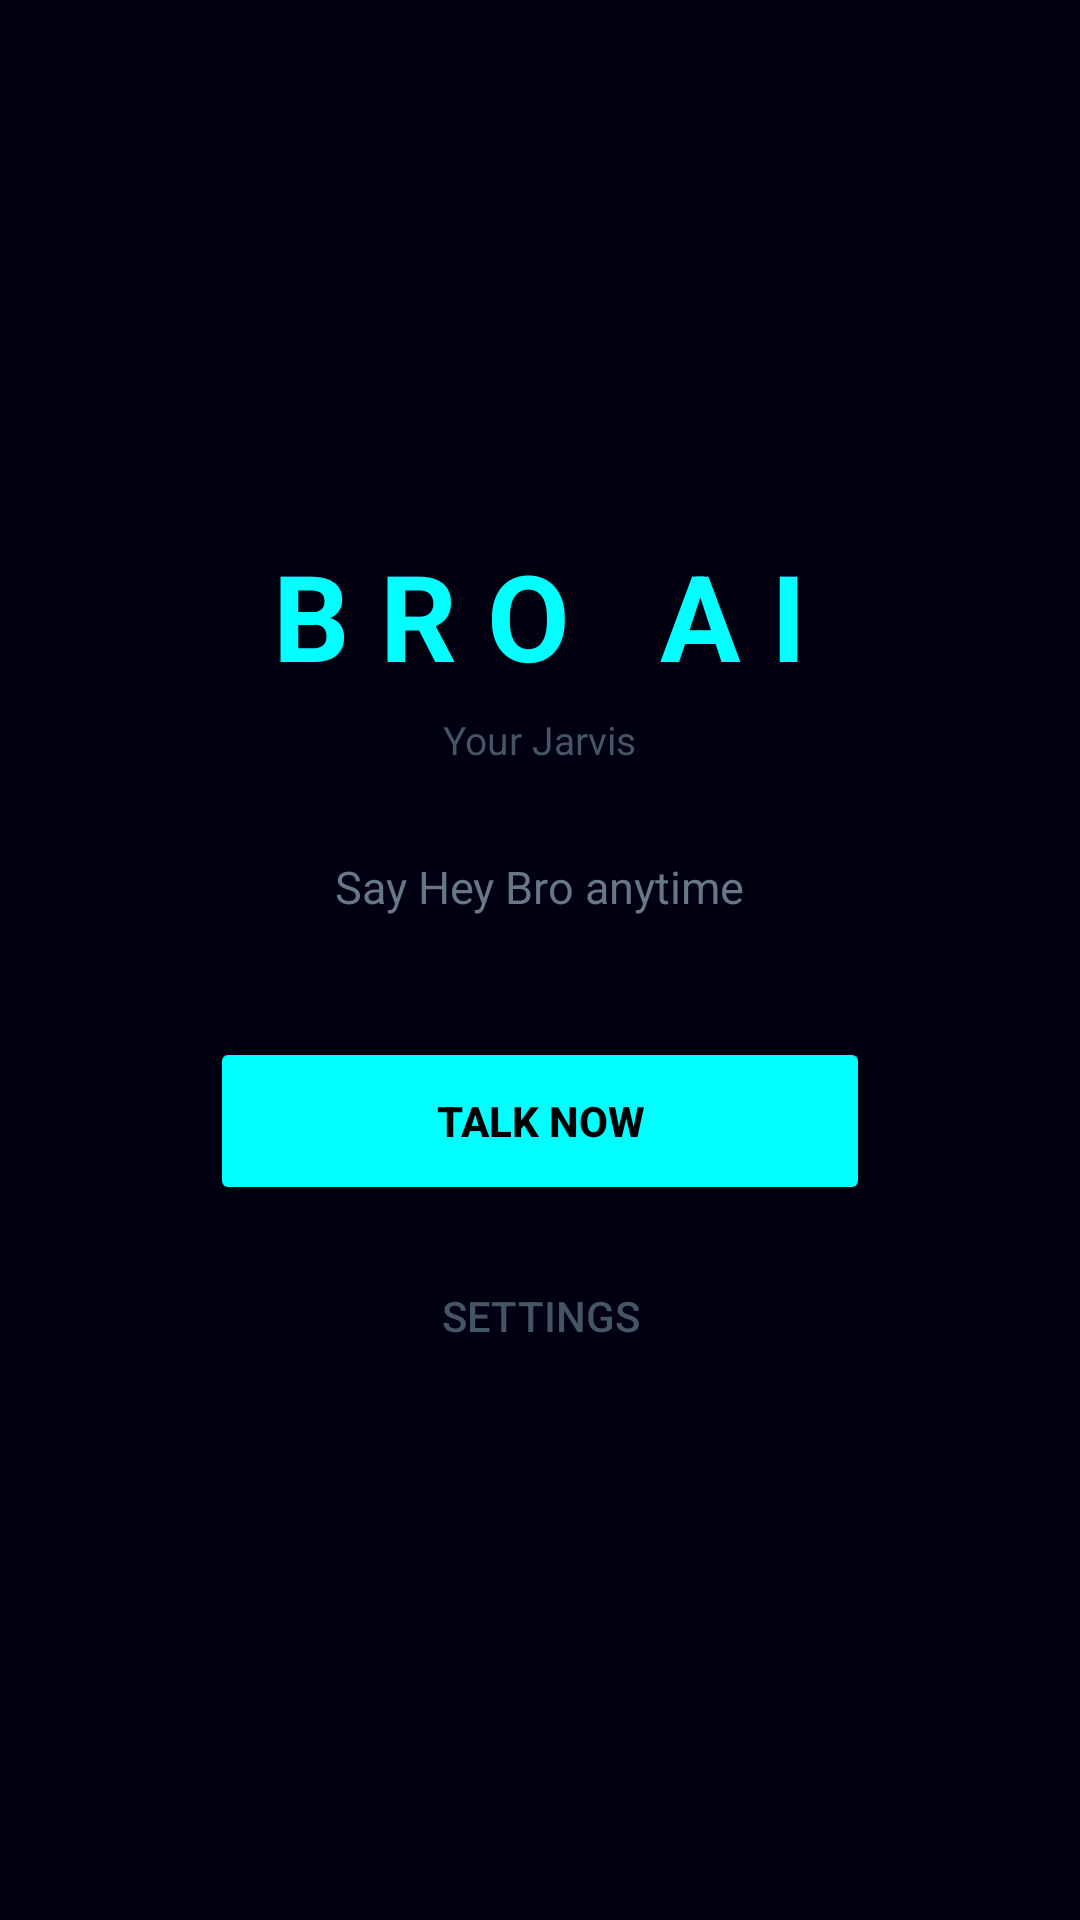

Here is an Android app screen rendered from its layout file. Give the layout XML and the strings, colors and styles it references.
<!-- AndroidManifest.xml: application theme Theme.BroAI -->
<!-- res/layout/fragment_main.xml -->
<?xml version="1.0" encoding="utf-8"?>
<LinearLayout xmlns:android="http://schemas.android.com/apk/res/android"
    android:layout_width="match_parent"
    android:layout_height="match_parent"
    android:background="#000010"
    android:orientation="vertical"
    android:padding="24dp"
    android:gravity="center">
    <TextView
        android:text="BRO AI"
        android:layout_width="wrap_content"
        android:layout_height="wrap_content"
        android:textSize="40sp"
        android:textColor="#00FFFF"
        android:textStyle="bold"
        android:letterSpacing="0.25"
        android:layout_marginBottom="6dp"/>
    <TextView
        android:text="Your Jarvis"
        android:layout_width="wrap_content"
        android:layout_height="wrap_content"
        android:textSize="13sp"
        android:textColor="#445566"
        android:layout_marginBottom="30dp"/>
    <TextView
        android:id="@+id/tvStatus"
        android:text="Say Hey Bro anytime"
        android:layout_width="wrap_content"
        android:layout_height="wrap_content"
        android:textSize="15sp"
        android:textColor="#667788"
        android:gravity="center"
        android:layout_marginBottom="40dp"/>
    <Button
        android:id="@+id/btnTalk"
        android:text="TALK NOW"
        android:layout_width="220dp"
        android:layout_height="56dp"
        android:backgroundTint="#00FFFF"
        android:textColor="#000000"
        android:textStyle="bold"
        android:textSize="14sp"
        android:layout_marginBottom="14dp"/>
    <Button
        android:id="@+id/btnSettings"
        android:text="Settings"
        android:layout_width="220dp"
        android:layout_height="46dp"
        android:background="@android:color/transparent"
        android:textColor="#445566"/>
</LinearLayout>
<!-- resources referenced by this layout -->
<resources>
  <style name="Theme.BroAI" parent="Theme.AppCompat.DayNight.NoActionBar">
          <item name="colorPrimary">#00FFFF</item>
          <item name="colorPrimaryDark">#000010</item>
          <item name="colorAccent">#00FFFF</item>
          <item name="android:windowBackground">#000000</item>
          <item name="android:statusBarColor">#000000</item>
          <item name="android:navigationBarColor">#000000</item>
      </style>
</resources>
